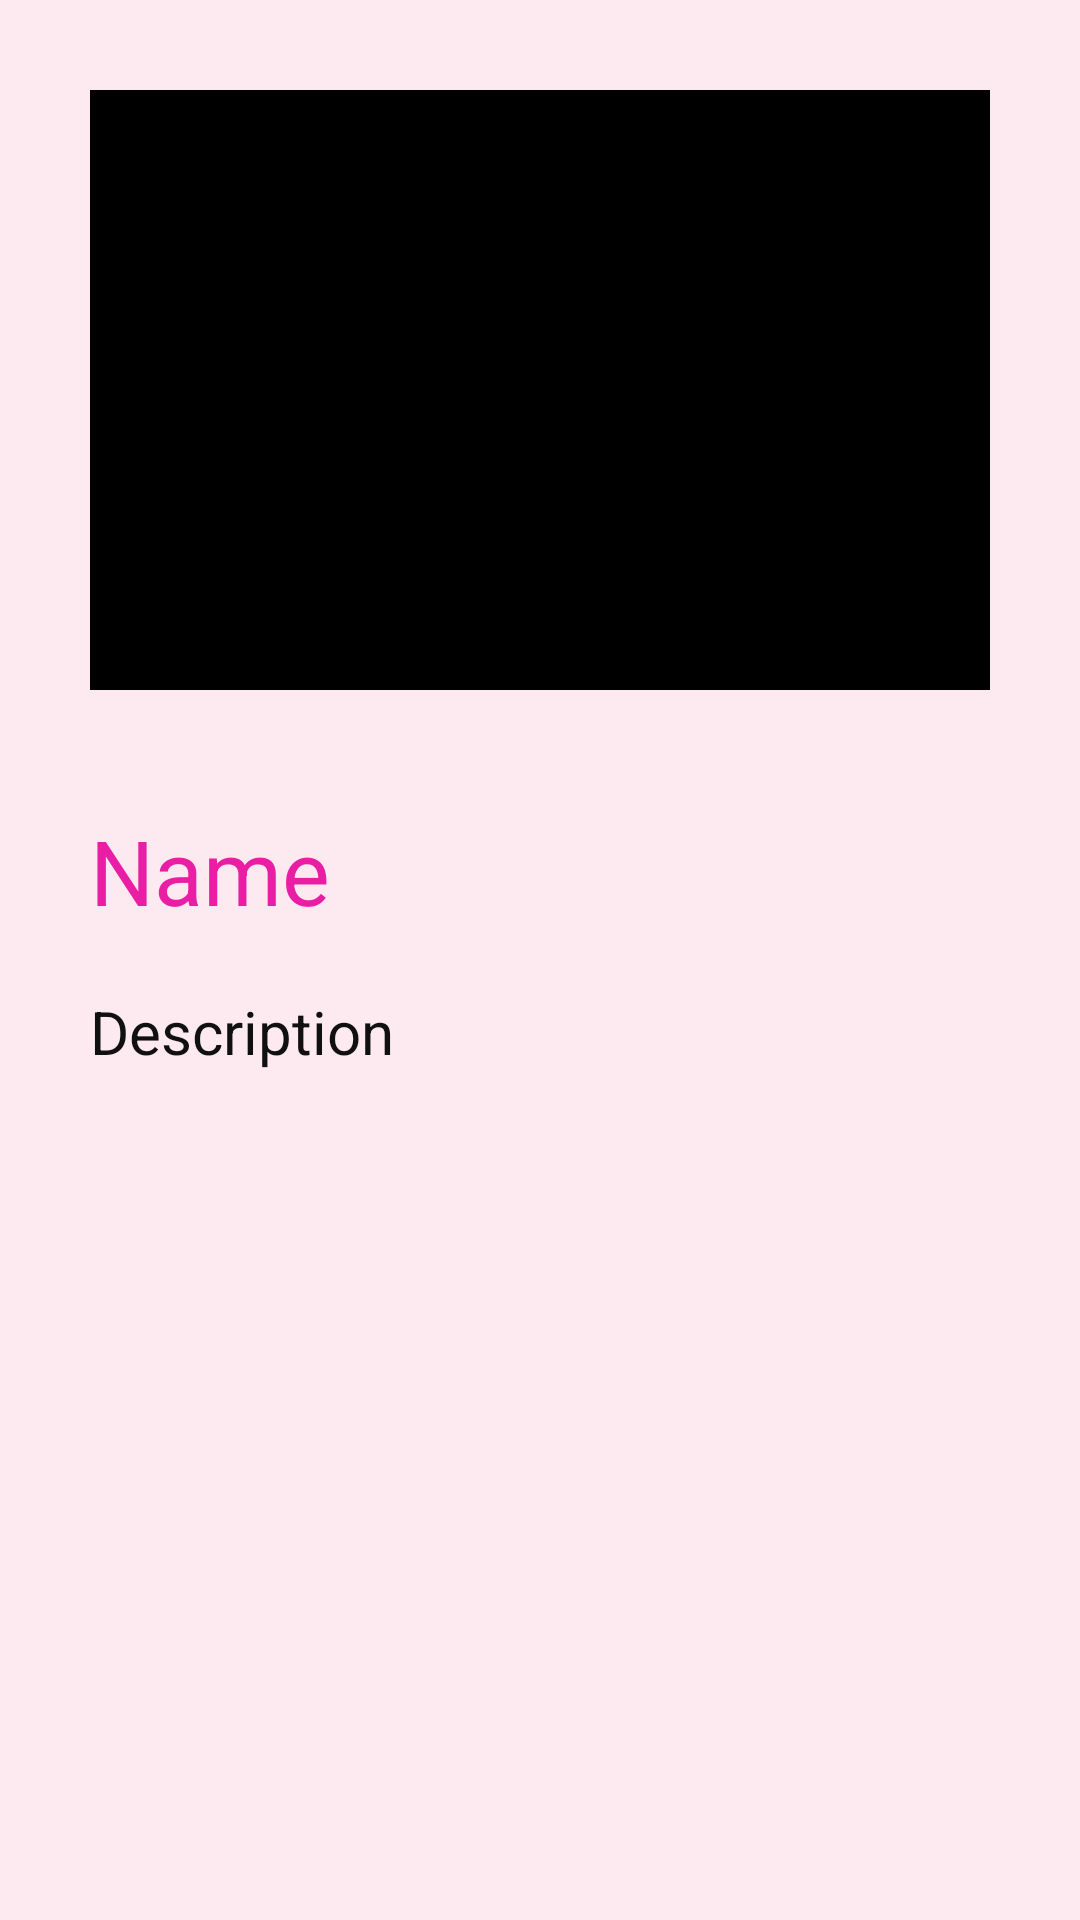

Layout XML and referenced resources for this Android screen:
<!-- AndroidManifest.xml: application theme Theme.NoteAnalyticsApplication -->
<!-- res/layout/activity_details.xml -->
<?xml version="1.0" encoding="utf-8"?>
<androidx.constraintlayout.widget.ConstraintLayout xmlns:android="http://schemas.android.com/apk/res/android"
    xmlns:app="http://schemas.android.com/apk/res-auto"
    xmlns:tools="http://schemas.android.com/tools"
    android:layout_width="match_parent"
    android:layout_height="match_parent"
    android:background="#19E91E63"
    android:padding="30dp"
    tools:context=".DetailsActivity">

    <ImageView
        android:id="@+id/imageNote"
        android:layout_width="350dp"
        android:layout_height="200dp"
        android:src="@color/black"
        app:layout_constraintStart_toStartOf="parent"
        app:layout_constraintTop_toTopOf="parent" />

    <TextView
        android:id="@+id/txtNoteName"
        android:layout_width="match_parent"
        android:layout_height="wrap_content"
        android:layout_marginTop="40dp"
        android:text="Name"
        android:textColor="#E91EA5"
        android:textSize="30sp"
        app:layout_constraintStart_toStartOf="parent"
        app:layout_constraintTop_toBottomOf="@id/imageNote" />

    <TextView
        android:id="@+id/txtNoteDescription"
        android:layout_width="match_parent"
        android:layout_height="wrap_content"
        android:layout_marginTop="20dp"
        android:text="Description"
        android:textColor="#101010"
        android:textSize="20sp"
        app:layout_constraintStart_toStartOf="parent"
        app:layout_constraintTop_toBottomOf="@id/txtNoteName" />
</androidx.constraintlayout.widget.ConstraintLayout>
<!-- resources referenced by this layout -->
<resources>
  <style name="Theme.NoteAnalyticsApplication" parent="Theme.MaterialComponents.DayNight.DarkActionBar">
          
          <item name="colorPrimary">#57E91E63</item>
          <item name="colorPrimaryVariant">#E91E63</item>
          <item name="colorOnPrimary">@color/white</item>
          
          <item name="colorSecondary">@color/teal_200</item>
          <item name="colorSecondaryVariant">@color/teal_700</item>
          <item name="colorOnSecondary">@color/black</item>
          
          <item name="android:statusBarColor">?attr/colorPrimaryVariant</item>
          
      </style>
  <!-- not gathered from this repository: default colours our renderer supplied (Android Studio template values) -->
  <color name="teal_200">#FF03DAC5</color>
  <color name="teal_700">#FF018786</color>
  <color name="black">#FF000000</color>
  <color name="white">#FFFFFFFF</color>
</resources>
